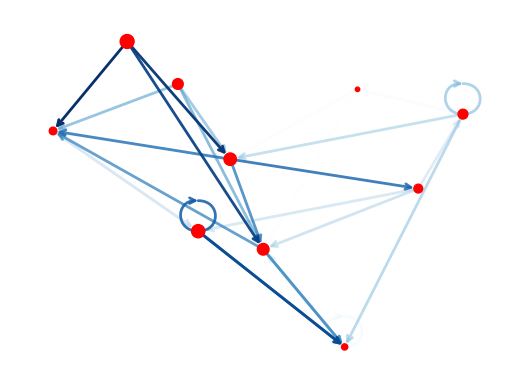

Write Python code to recreate this figure.
from __future__ import division
import matplotlib.pyplot as plt
import networkx as nx

G = nx.generators.directed.random_k_out_graph(10, 3, 0.5)
pos = nx.layout.spring_layout(G)

node_sizes = [10 + 10 * i for i in range(len(G))]
M = G.number_of_edges()
edge_colors = range(2, M + 2)
edge_alphas = [(5 + i) / (M + 4) for i in range(M)]

nodes = nx.draw_networkx_nodes(G, pos, node_size=node_sizes, node_color='red')
edges = nx.draw_networkx_edges(G, pos, node_size=node_sizes, arrowstyle='->',
                               arrowsize=10, edge_color=edge_colors,
                               edge_cmap=plt.cm.Blues, width=2)
# set alpha value for each edge
for i in range(M):
    edges[i].set_alpha(edge_alphas[i])

ax = plt.gca()
ax.set_axis_off()
plt.show()
